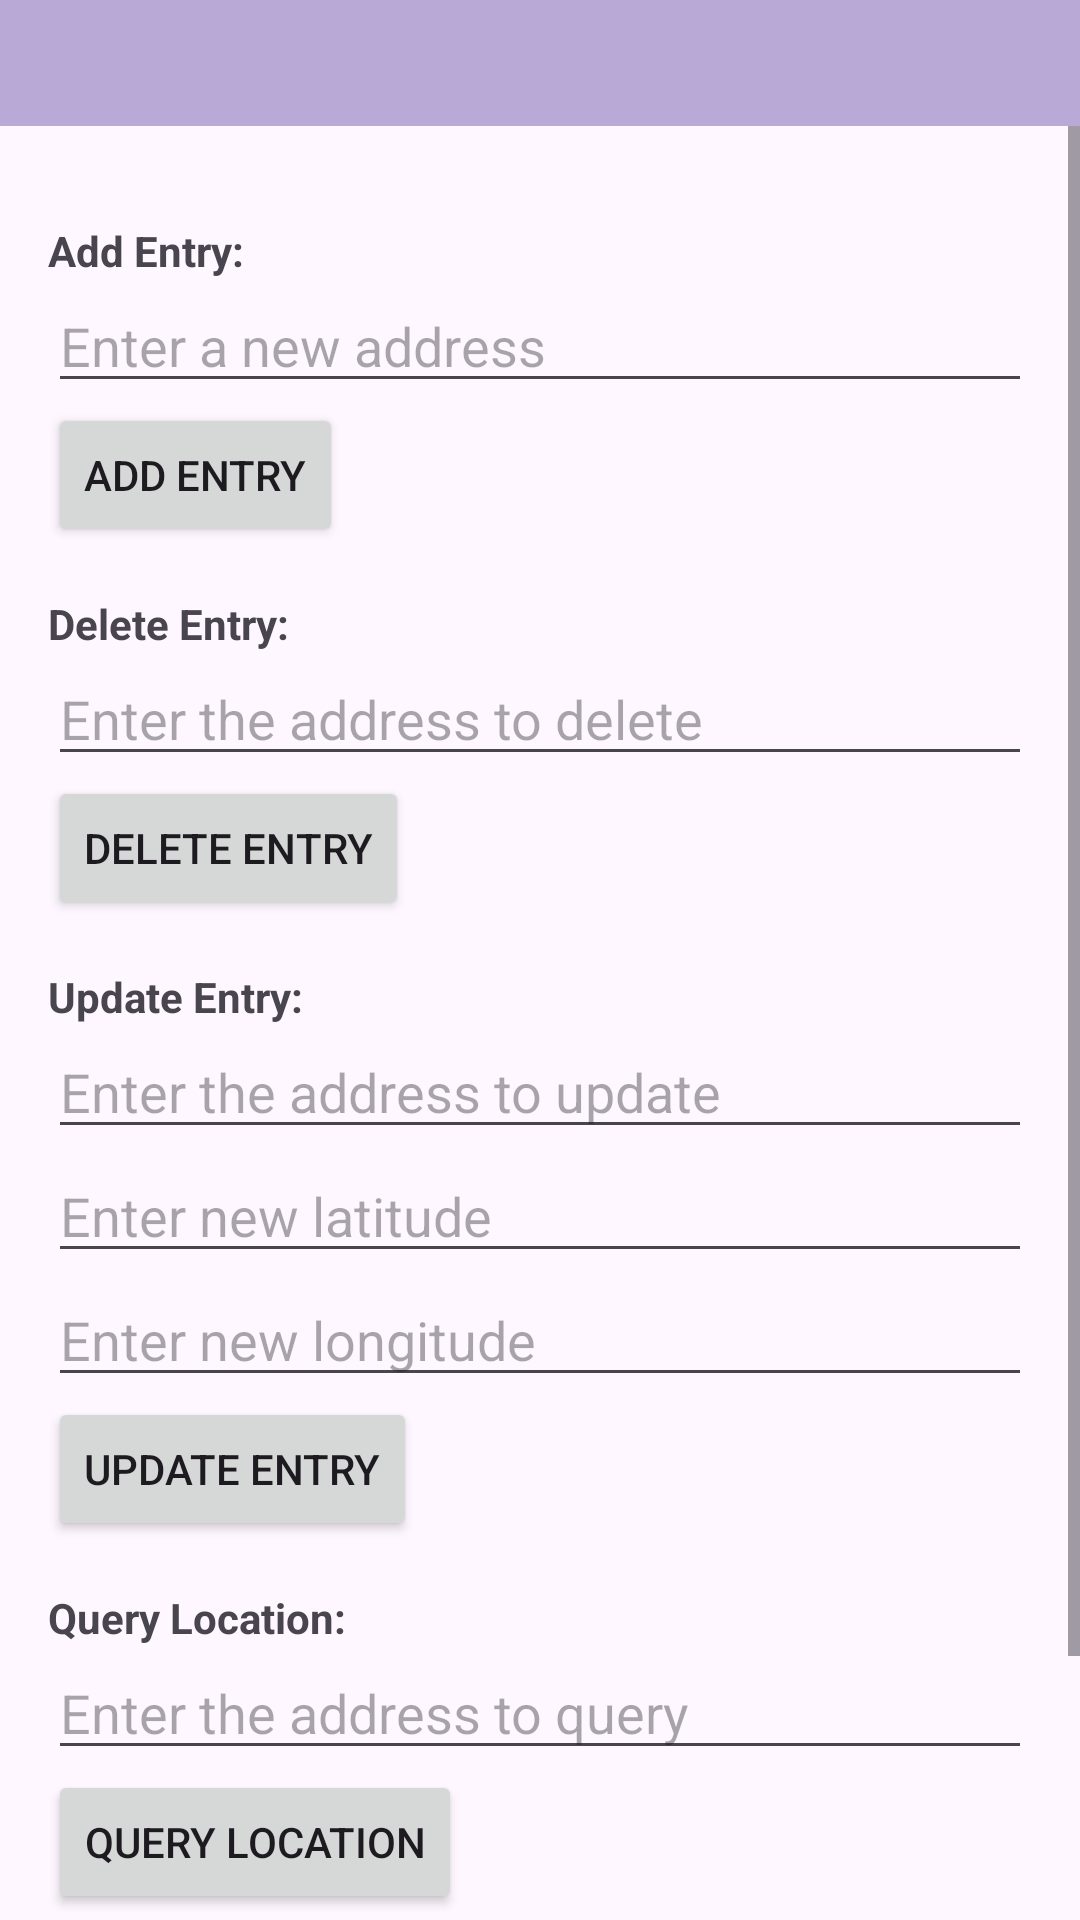

Reconstruct the res/layout file that produces this screen, plus the resources it refers to.
<!-- AndroidManifest.xml: application theme Theme.LocationPinnedApp -->
<!-- res/layout/activity_main.xml -->
<?xml version="1.0" encoding="utf-8"?>
<RelativeLayout xmlns:android="http://schemas.android.com/apk/res/android"
    android:layout_width="match_parent"
    android:layout_height="match_parent">

    
    <androidx.appcompat.widget.Toolbar
        android:id="@+id/toolbar"
        android:layout_width="match_parent"
        android:layout_height="42dp"
        android:layout_alignParentStart="true"
        android:layout_alignParentTop="true"
        android:layout_alignParentEnd="true"
        android:background="#B9A9D6"
        android:elevation="4dp"
        android:theme="?attr/actionBarTheme" />

    <ScrollView
        android:layout_width="match_parent"
        android:layout_height="match_parent"
        android:layout_below="@+id/toolbar">

        <LinearLayout
            android:layout_width="match_parent"
            android:layout_height="wrap_content"
            android:orientation="vertical"
            android:padding="16dp">

            
            <TextView
                android:layout_width="match_parent"
                android:layout_height="wrap_content"
                android:text="Add Entry:"
                android:textStyle="bold"
                android:paddingTop="16dp" />

            <EditText
                android:id="@+id/newAddressEditText"
                android:layout_width="match_parent"
                android:layout_height="wrap_content"
                android:hint="Enter a new address"
                android:inputType="text" />

            <Button
                android:id="@+id/addEntryButton"
                android:layout_width="wrap_content"
                android:layout_height="wrap_content"
                android:text="Add Entry" />

            
            <TextView
                android:layout_width="match_parent"
                android:layout_height="wrap_content"
                android:text="Delete Entry:"
                android:textStyle="bold"
                android:paddingTop="16dp" />

            <EditText
                android:id="@+id/deleteAddressEditText"
                android:layout_width="match_parent"
                android:layout_height="wrap_content"
                android:hint="Enter the address to delete"
                android:inputType="text" />

            <Button
                android:id="@+id/deleteEntryButton"
                android:layout_width="wrap_content"
                android:layout_height="wrap_content"
                android:text="Delete Entry" />

            
            <TextView
                android:layout_width="match_parent"
                android:layout_height="wrap_content"
                android:text="Update Entry:"
                android:textStyle="bold"
                android:paddingTop="16dp" />

            <EditText
                android:id="@+id/updateAddressEditText"
                android:layout_width="match_parent"
                android:layout_height="wrap_content"
                android:hint="Enter the address to update"
                android:inputType="text" />

            <EditText
                android:id="@+id/updateLatitudeEditText"
                android:layout_width="match_parent"
                android:layout_height="wrap_content"
                android:hint="Enter new latitude"
                android:inputType="numberDecimal|numberSigned" />

            <EditText
                android:id="@+id/updateLongitudeEditText"
                android:layout_width="match_parent"
                android:layout_height="wrap_content"
                android:hint="Enter new longitude"
                android:inputType="numberDecimal|numberSigned" />

            <Button
                android:id="@+id/updateEntryButton"
                android:layout_width="wrap_content"
                android:layout_height="wrap_content"
                android:text="Update Entry" />

            
            <TextView
                android:layout_width="match_parent"
                android:layout_height="wrap_content"
                android:text="Query Location:"
                android:textStyle="bold"
                android:paddingTop="16dp" />

            <EditText
                android:id="@+id/queryAddressEditText"
                android:layout_width="match_parent"
                android:layout_height="wrap_content"
                android:hint="Enter the address to query"
                android:inputType="text" />

            <Button
                android:id="@+id/queryButton"
                android:layout_width="wrap_content"
                android:layout_height="wrap_content"
                android:text="Query Location" />

            
            <TextView
                android:id="@+id/queryResultTextView"
                android:layout_width="match_parent"
                android:layout_height="wrap_content"
                android:paddingTop="16dp" />

            
            <TextView
                android:id="@+id/geocodedLocationsTitle"
                android:layout_width="match_parent"
                android:layout_height="wrap_content"
                android:text="Geocoded Locations:"
                android:textStyle="bold"
                android:paddingTop="16dp" />

            <TextView
                android:id="@+id/geocodedLocationsText"
                android:layout_width="match_parent"
                android:layout_height="wrap_content"
                android:text="No geocoded locations to display."
                android:textSize="14sp" />
        </LinearLayout>
    </ScrollView>
</RelativeLayout>
<!-- resources referenced by this layout -->
<resources>
  <style name="Theme.LocationPinnedApp" parent="Base.Theme.LocationPinnedApp" />
  <style name="Base.Theme.LocationPinnedApp" parent="Theme.Material3.DayNight.NoActionBar">
          
          
      </style>
</resources>
